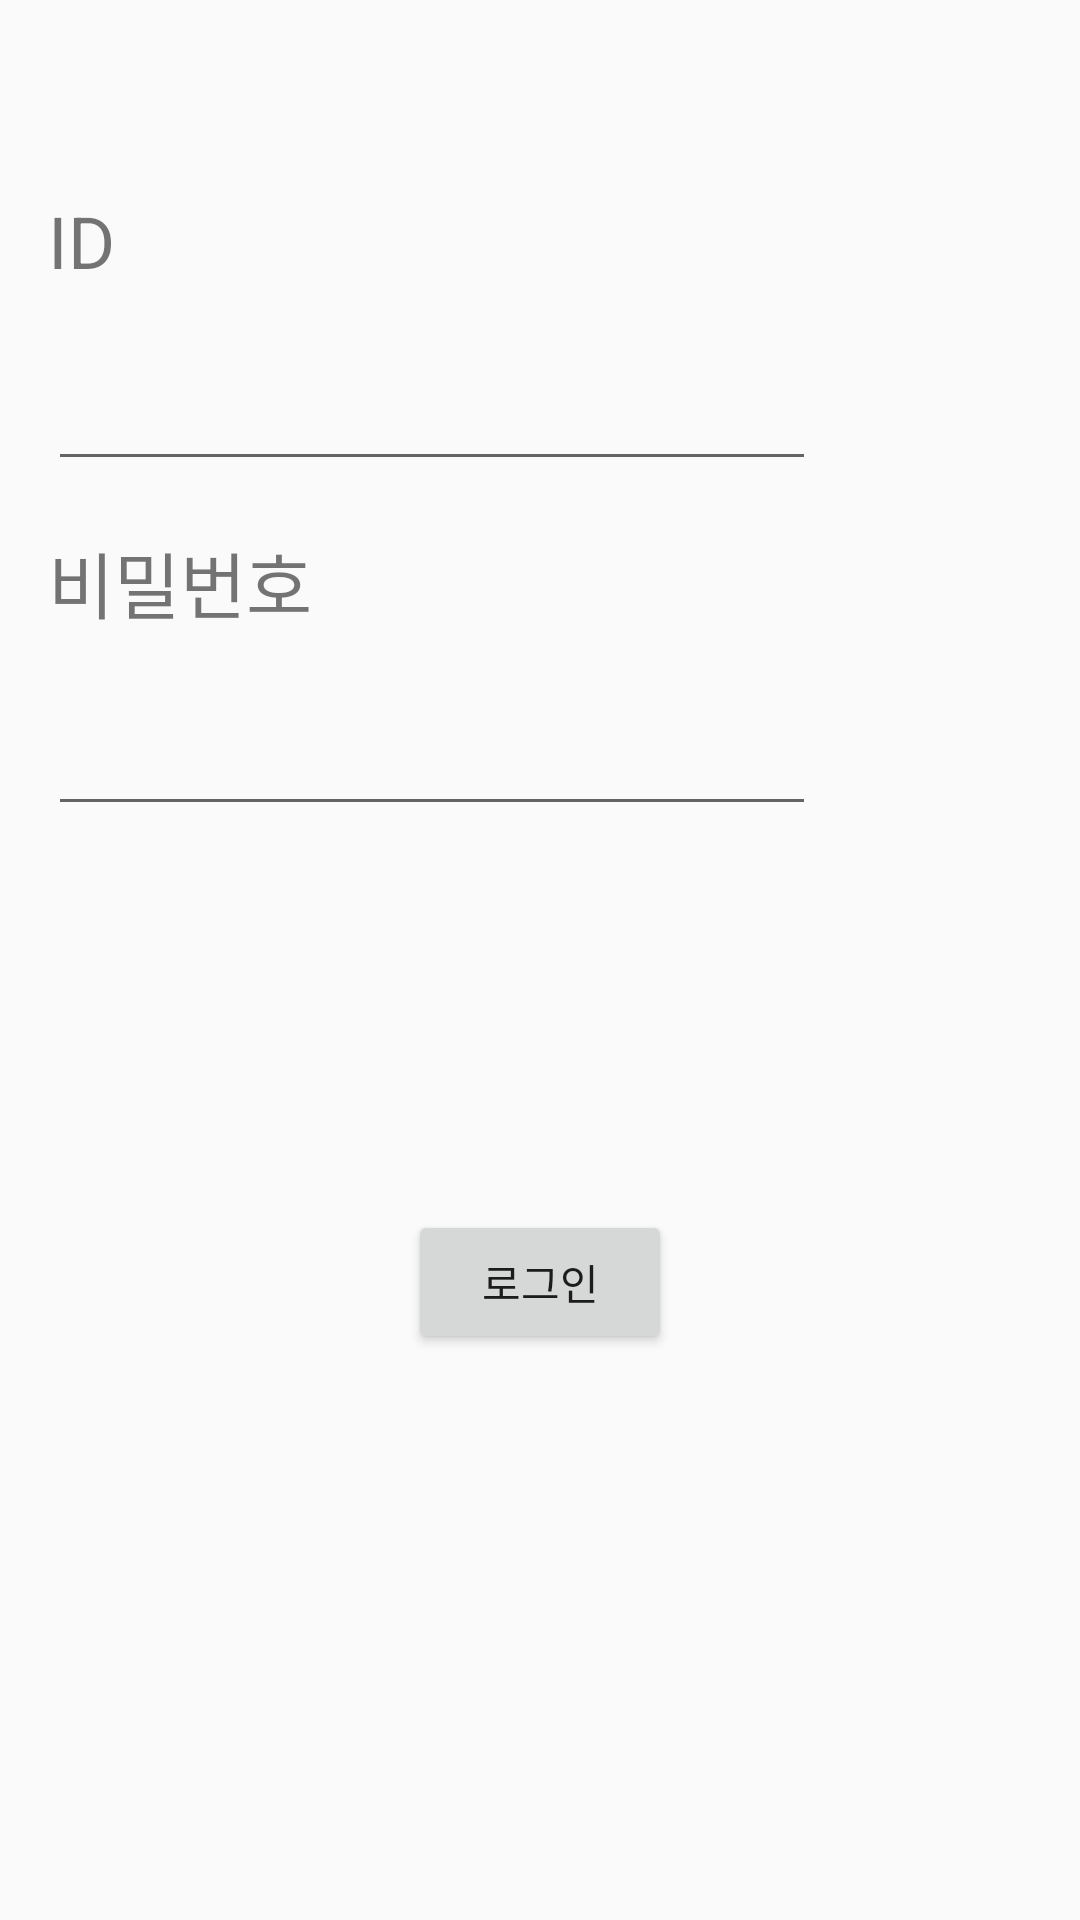

Produce the Android XML layout that renders to this screen, including the resource entries it uses.
<!-- AndroidManifest.xml: application theme Theme.TeamProject_1 -->
<!-- res/layout/activity_login.xml -->
<?xml version="1.0" encoding="utf-8"?>
<androidx.constraintlayout.widget.ConstraintLayout xmlns:android="http://schemas.android.com/apk/res/android"
    xmlns:app="http://schemas.android.com/apk/res-auto"
    xmlns:tools="http://schemas.android.com/tools"
    android:layout_width="match_parent"
    android:layout_height="match_parent"
    tools:context=".LoginActivity">

    <TextView
        android:id="@+id/textView5"
        android:layout_width="wrap_content"
        android:layout_height="wrap_content"
        android:layout_marginStart="16dp"
        android:layout_marginTop="64dp"
        android:text="ID"
        android:textSize="24sp"
        app:layout_constraintStart_toStartOf="parent"
        app:layout_constraintTop_toTopOf="parent" />

    <EditText
        android:id="@+id/editTextTextPersonName"
        android:layout_width="256dp"
        android:layout_height="48dp"
        android:layout_marginStart="16dp"
        android:layout_marginTop="16dp"
        android:ems="10"
        android:inputType="textPersonName"
        app:layout_constraintStart_toStartOf="parent"
        app:layout_constraintTop_toBottomOf="@+id/textView5" />

    <TextView
        android:id="@+id/textView6"
        android:layout_width="wrap_content"
        android:layout_height="wrap_content"
        android:layout_marginStart="16dp"
        android:layout_marginTop="16dp"
        android:text="비밀번호"
        android:textSize="24sp"
        app:layout_constraintStart_toStartOf="parent"
        app:layout_constraintTop_toBottomOf="@+id/editTextTextPersonName" />

    <EditText
        android:id="@+id/editTextTextPassword2"
        android:layout_width="256dp"
        android:layout_height="48dp"
        android:layout_marginStart="16dp"
        android:layout_marginTop="16dp"
        android:ems="10"
        android:inputType="textPassword"
        app:layout_constraintStart_toStartOf="parent"
        app:layout_constraintTop_toBottomOf="@+id/textView6" />

    <Button
        android:id="@+id/button4"
        android:layout_width="wrap_content"
        android:layout_height="wrap_content"
        android:layout_marginStart="128dp"
        android:layout_marginTop="128dp"
        android:layout_marginEnd="128dp"
        android:text="로그인"
        app:layout_constraintEnd_toEndOf="parent"
        app:layout_constraintStart_toStartOf="parent"
        app:layout_constraintTop_toBottomOf="@+id/editTextTextPassword2"
        android:onClick="ttOnClick"/>
</androidx.constraintlayout.widget.ConstraintLayout>
<!-- resources referenced by this layout -->
<resources>
  <style name="Theme.TeamProject_1" parent="Theme.AppCompat.Light">
          
          <item name="colorPrimary">@color/purple_500</item>
          <item name="colorPrimaryVariant">@color/purple_700</item>
          <item name="colorOnPrimary">@color/white</item>
          
          <item name="colorSecondary">@color/teal_200</item>
          <item name="colorSecondaryVariant">@color/teal_700</item>
          <item name="colorOnSecondary">@color/black</item>
          
          <item name="android:statusBarColor" tools:targetApi="l">?attr/colorPrimaryVariant</item>
          
          <item name="windowNoTitle">true</item>
      </style>
  <!-- not gathered from this repository: default colours our renderer supplied (Android Studio template values) -->
  <color name="purple_500">#FF6200EE</color>
  <color name="purple_700">#FF3700B3</color>
  <color name="teal_200">#FF03DAC5</color>
  <color name="teal_700">#FF018786</color>
  <color name="black">#FF000000</color>
  <color name="white">#FFFFFFFF</color>
</resources>
